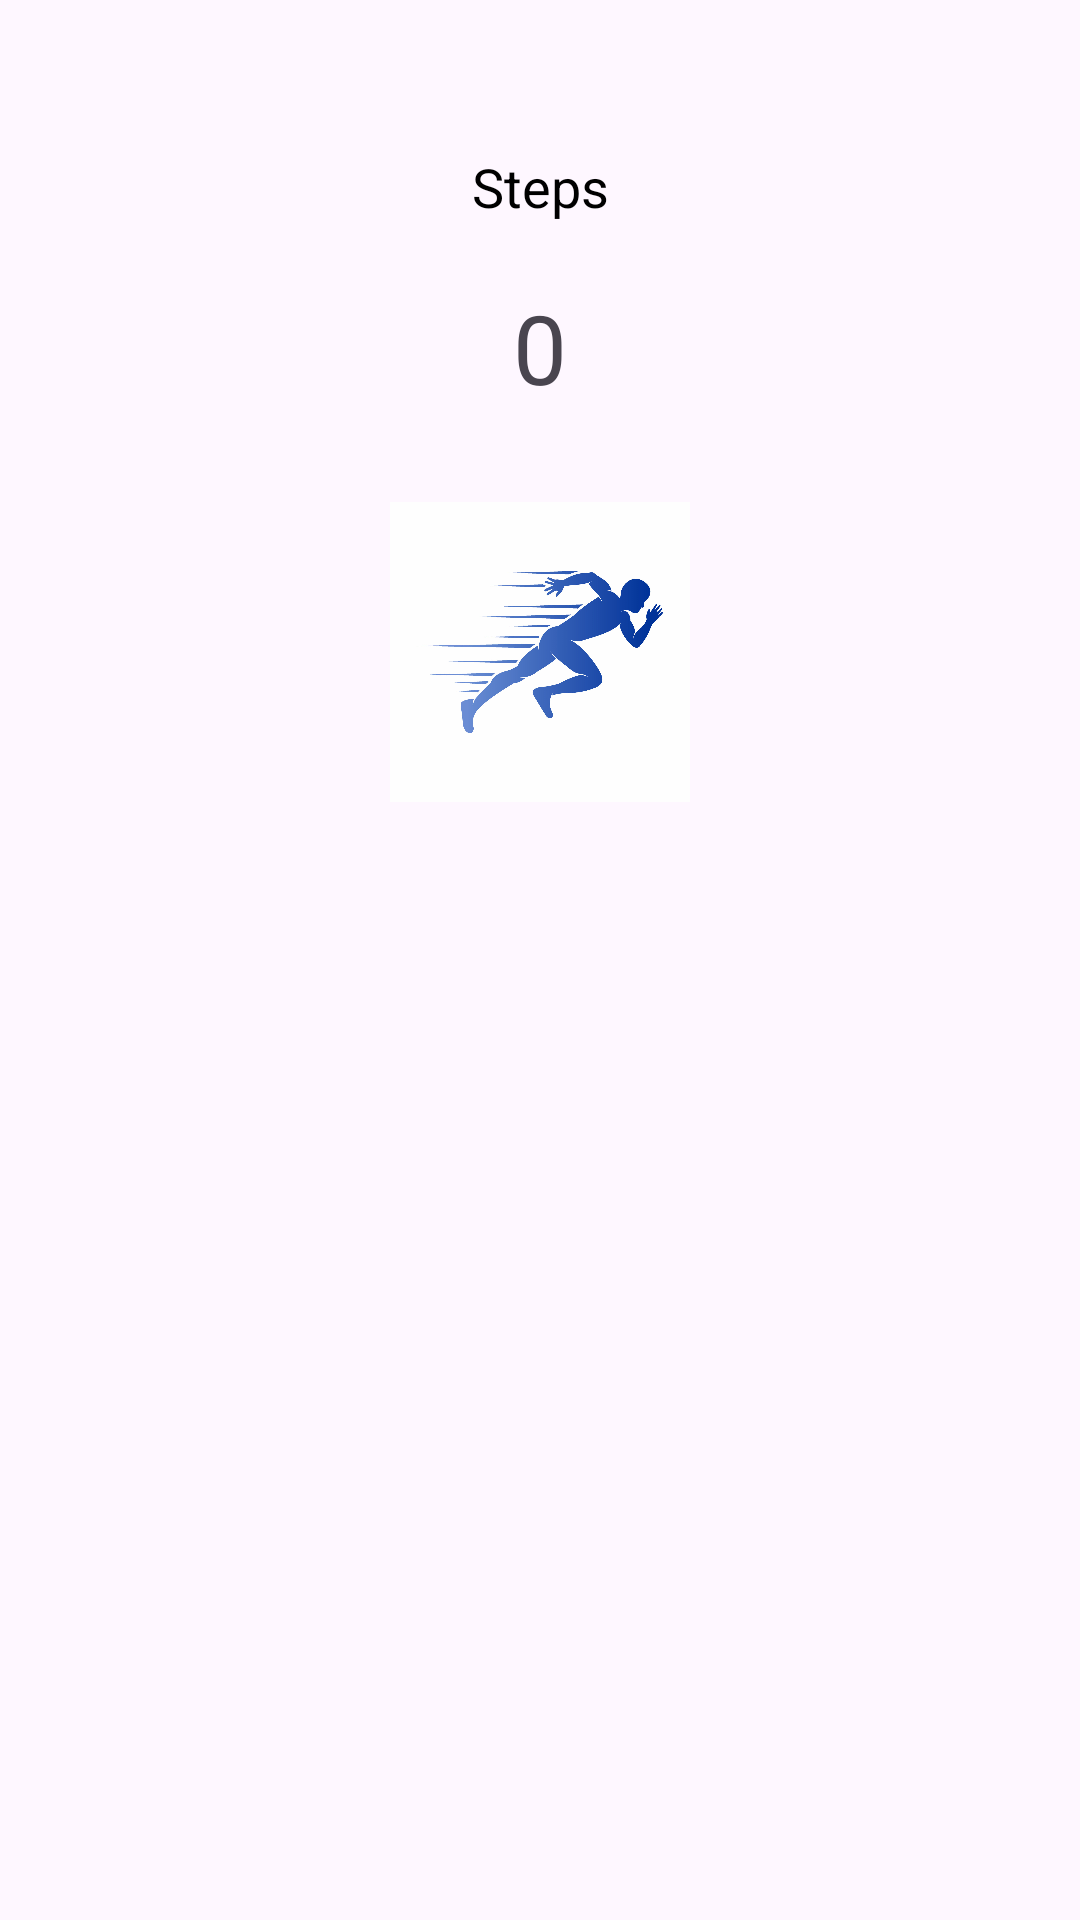

This screen was rendered from an Android layout file. Write that file and the resources it references.
<!-- AndroidManifest.xml: application theme Theme.Acelerometer -->
<!-- res/layout/activity_step_count_example.xml -->
<?xml version="1.0" encoding="utf-8"?>
<androidx.constraintlayout.widget.ConstraintLayout
    xmlns:android="http://schemas.android.com/apk/res/android"
    xmlns:app="http://schemas.android.com/apk/res-auto"
    xmlns:tools="http://schemas.android.com/tools"
    android:id="@+id/main"
    android:layout_width="match_parent"
    android:layout_height="match_parent"
    tools:context=".StepCountExample">

    <TextView
        android:id="@+id/steps"
        android:layout_width="wrap_content"
        android:layout_height="wrap_content"
        android:text="Steps"
        android:textColor="@color/black"
        android:textSize="18sp"
        app:layout_constraintTop_toTopOf="parent"
        app:layout_constraintStart_toStartOf="parent"
        app:layout_constraintEnd_toEndOf="parent"
        android:layout_marginTop="50dp"/>

    <TextView
        android:id="@+id/tv_stepsTaken"
        android:layout_width="wrap_content"
        android:layout_height="wrap_content"
        android:text="0"
        android:textSize="32sp"
        app:layout_constraintTop_toBottomOf="@id/steps"
        app:layout_constraintStart_toStartOf="parent"
        app:layout_constraintEnd_toEndOf="parent"
        android:layout_marginTop="20dp"/>

    <ImageView
        android:id="@+id/imageView"
        android:layout_width="100dp"
        android:layout_height="100dp"
        app:layout_constraintTop_toBottomOf="@id/tv_stepsTaken"
        app:layout_constraintStart_toStartOf="parent"
        app:layout_constraintEnd_toEndOf="parent"
        android:layout_marginTop="30dp"
        android:src="@drawable/img" />

    <TextView
        android:id="@+id/textView"
        android:layout_width="wrap_content"
        android:layout_height="wrap_content"
        android:textSize="16sp"
        android:textColor="#FF9800"
        app:layout_constraintTop_toBottomOf="@id/imageView"
        app:layout_constraintStart_toStartOf="parent"
        app:layout_constraintEnd_toEndOf="parent"
        android:layout_marginTop="20dp"/>

</androidx.constraintlayout.widget.ConstraintLayout>
<!-- resources referenced by this layout -->
<resources>
  <!-- drawable img: png bitmap (drawable, 342385 bytes) -->
  <style name="Theme.Acelerometer" parent="Base.Theme.Acelerometer" />
  <style name="Base.Theme.Acelerometer" parent="Theme.Material3.DayNight.NoActionBar">
          
          
      </style>
  <!-- not gathered from this repository: default colours our renderer supplied (Android Studio template values) -->
  <color name="black">#FF000000</color>
</resources>
